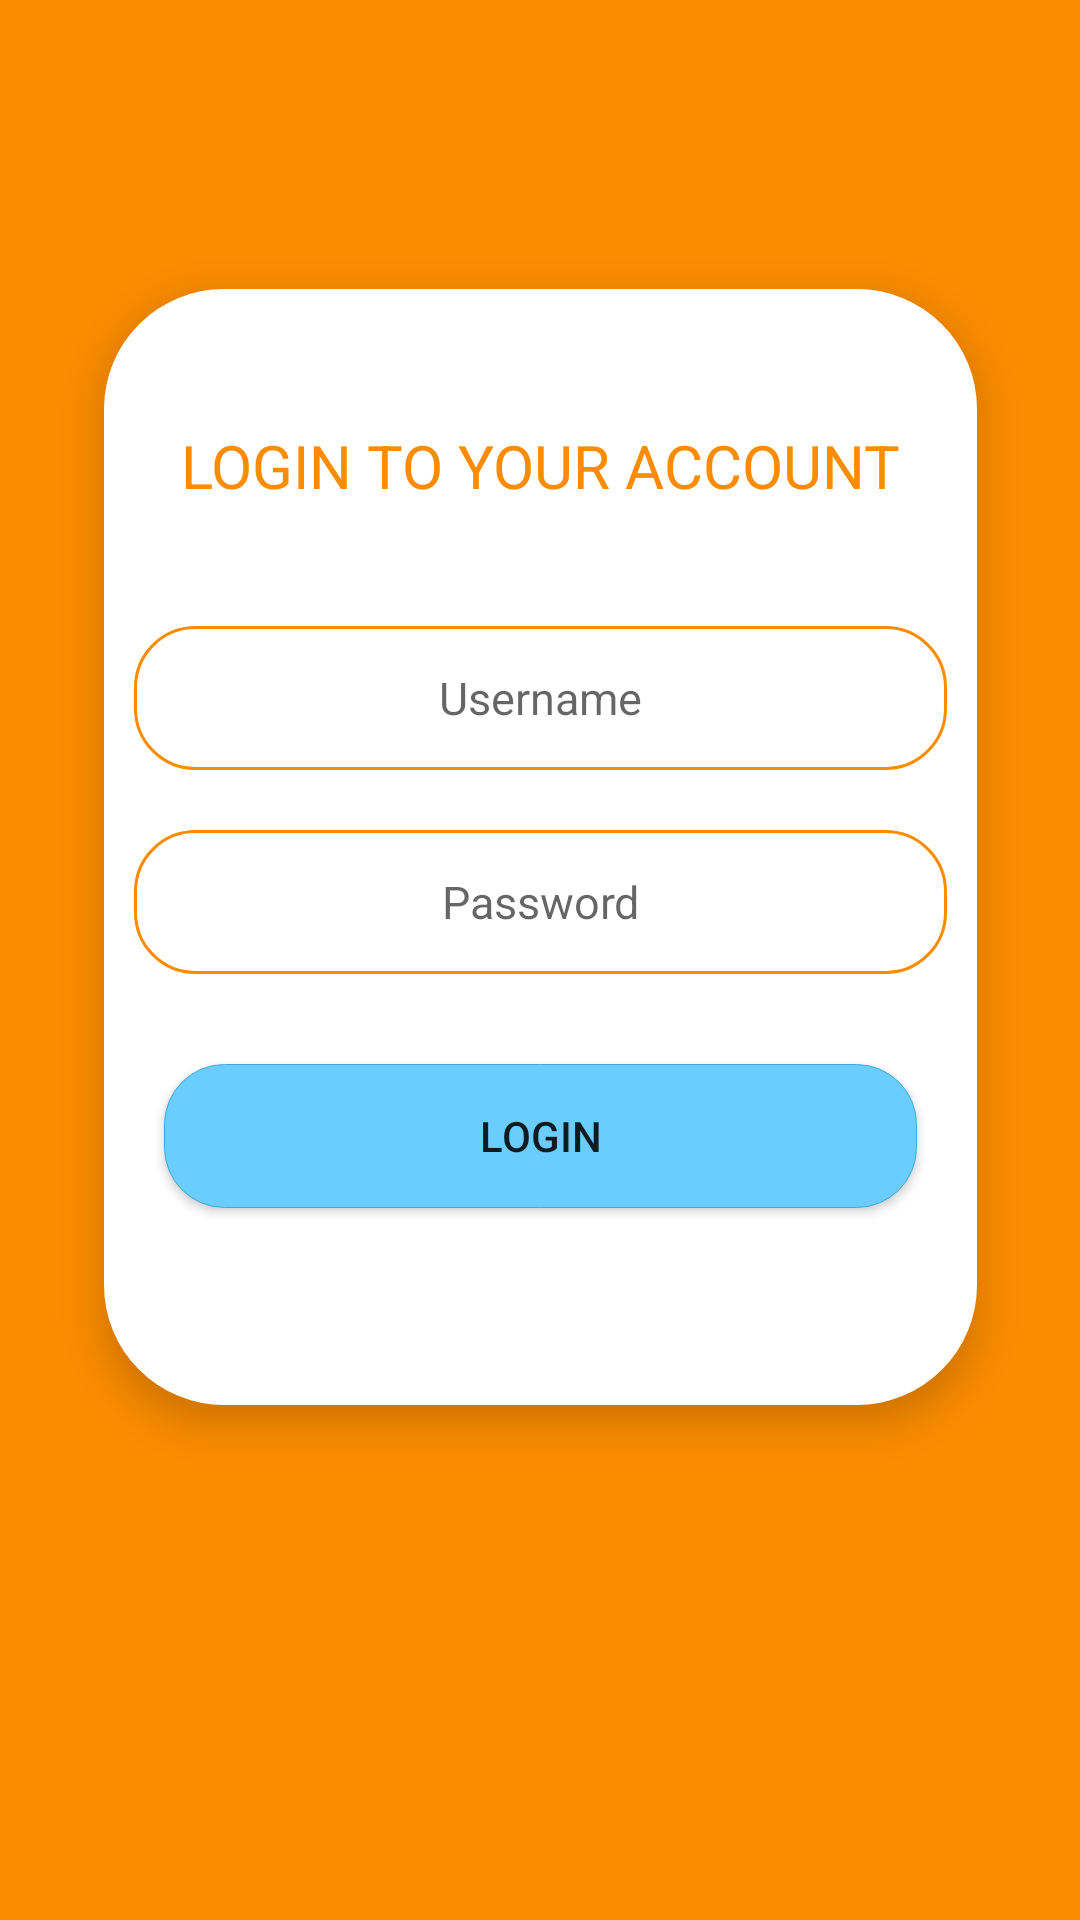

The Android layout XML behind this screen, and the referenced resources:
<!-- AndroidManifest.xml: application theme Theme.April_Pizza -->
<!-- res/layout/activity_login.xml -->
<?xml version="1.0" encoding="utf-8"?>
<androidx.constraintlayout.widget.ConstraintLayout xmlns:android="http://schemas.android.com/apk/res/android"
    xmlns:app="http://schemas.android.com/apk/res-auto"
    xmlns:tools="http://schemas.android.com/tools"
    android:layout_width="match_parent"
    android:layout_height="match_parent"
    tools:context=".login"
    android:background="@color/orange">

    <LinearLayout
        android:layout_width="291dp"
        android:layout_height="372dp"
        android:orientation="vertical"
        app:layout_constraintBottom_toBottomOf="parent"
        app:layout_constraintEnd_toEndOf="parent"
        app:layout_constraintStart_toStartOf="parent"
        app:layout_constraintTop_toTopOf="parent"
        app:layout_constraintVertical_bias="0.359"
        android:background="@drawable/loginbox"
        android:gravity="center"
        android:elevation="8dp"
        >


        <TextView
            android:id="@+id/textView"
            android:layout_width="match_parent"
            android:layout_height="wrap_content"
            android:text="Login to your account"
            android:textAlignment="center"
            android:textSize="20dp"
            android:layout_marginBottom="30dp"
            android:textAllCaps="true"
            android:fontFamily="sans-serif"
            android:textColor="@color/orange"/>

        <EditText
            android:textAlignment="center"
            android:layout_margin="10dp"
            android:id="@+id/username"
            android:layout_width="match_parent"
            android:layout_height="wrap_content"
            android:ems="10"
            android:hint="Username"
            android:inputType="textPersonName"
            android:minHeight="48dp"
            android:textSize="15dp"
            android:background="@drawable/textbox"
            android:textColor="@color/black"
            />

        <EditText
            android:textAlignment="center"
            android:layout_margin="10dp"
            android:id="@+id/password"
            android:layout_width="match_parent"
            android:layout_height="wrap_content"
            android:ems="10"
            android:hint="Password"
            android:inputType="textPassword"
            android:minHeight="48dp"
            android:textSize="15dp"
            android:textColor="@color/black"
            android:background="@drawable/textbox"/>

        <Button
            android:layout_margin="20dp"
            android:id="@+id/login"
            android:layout_width="match_parent"
            android:layout_height="wrap_content"
            android:text="login"
            android:background="@drawable/button"/>


    </LinearLayout>
</androidx.constraintlayout.widget.ConstraintLayout>
<!-- resources referenced by this layout -->
<resources>
  <color name="black">#FF000000</color>
  <color name="orange">#FB8C00</color>
  <!-- drawable button (drawable) -->
  <?xml version="1.0" encoding="utf-8"?>
  <selector xmlns:android="http://schemas.android.com/apk/res/android">
      <item android:state_pressed="false" >
          <shape>
              <solid
                  android:color="#6bcdfd"
                  />
              <stroke
                  android:width="1px"
                  android:color="#45a9da" />
              <corners android:radius="20dp" />
  
          </shape>
      </item>
  </selector>
  <!-- drawable loginbox (drawable) -->
  <?xml version="1.0" encoding="utf-8"?>
  <selector xmlns:android="http://schemas.android.com/apk/res/android">
      <item>
          <shape >
              <solid
                  android:color="@color/white"
                  />
              <corners android:radius="40dp" />
          </shape>
      </item>
  </selector>
  <!-- drawable textbox (drawable) -->
  <?xml version="1.0" encoding="utf-8"?>
  <selector xmlns:android="http://schemas.android.com/apk/res/android">
      <item>
          <shape>
              <solid
                 android:color="@color/white"
                  />
              <stroke
                  android:width="1dp"
                  android:color="@color/orange" />
              <corners android:radius="20dp" />
          </shape>
      </item>
  </selector>
  <style name="Theme.April_Pizza" parent="Theme.MaterialComponents.DayNight.DarkActionBar">
          
          <item name="colorPrimary">@color/orange</item>
          <item name="colorPrimaryVariant">@color/redorange</item>
          <item name="colorOnPrimary">@color/white</item>
          
          <item name="colorSecondary">@color/teal_200</item>
          <item name="colorSecondaryVariant">@color/teal_700</item>
          <item name="colorOnSecondary">@color/black</item>
          
          <item name="android:statusBarColor" tools:targetApi="l">?attr/colorPrimaryVariant</item>
          
      </style>
  <color name="white">#FFFFFFFF</color>
  <color name="redorange">#F4511E</color>
  <color name="teal_200">#FF03DAC5</color>
  <color name="teal_700">#FF018786</color>
</resources>
